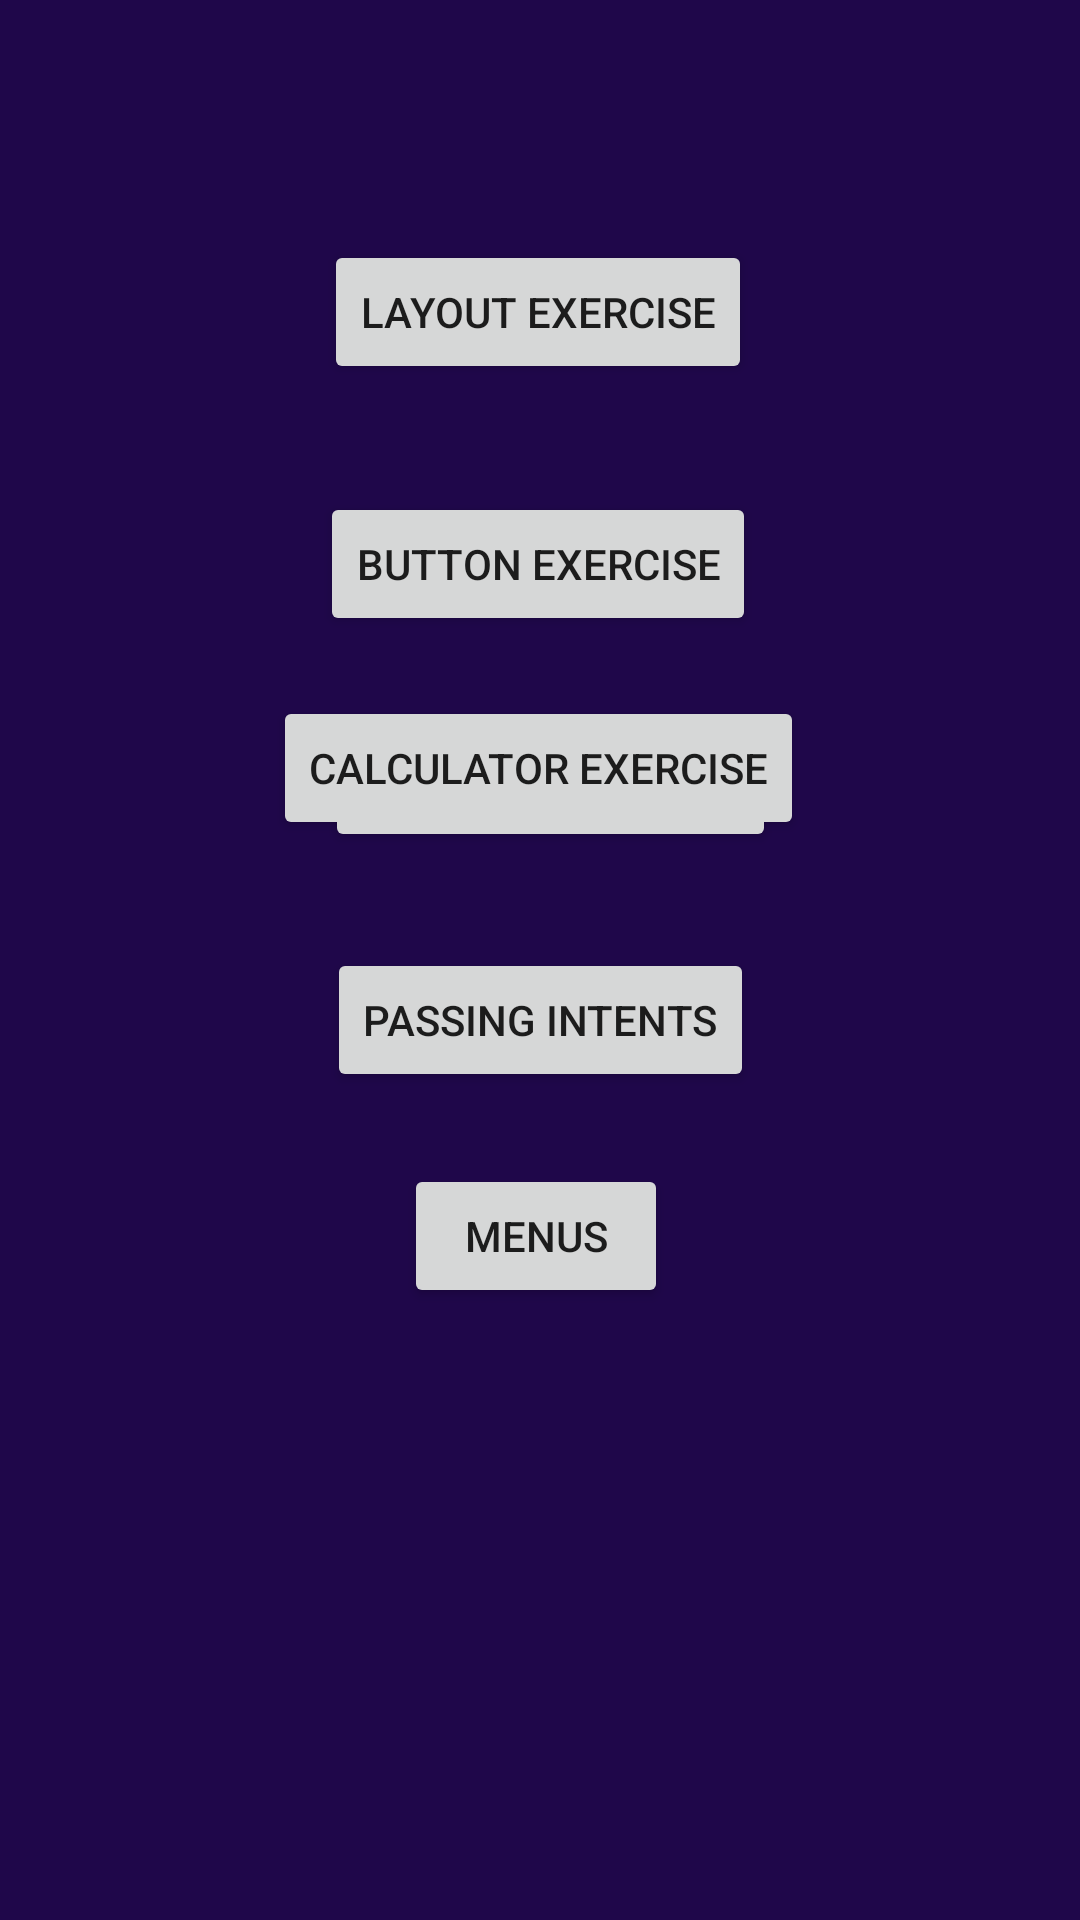

This screen was rendered from an Android layout file. Write that file and the resources it references.
<!-- AndroidManifest.xml: application theme Theme.AndroidProjectCollection -->
<!-- res/layout/activity_main.xml -->
<?xml version="1.0" encoding="utf-8"?>
<androidx.constraintlayout.widget.ConstraintLayout xmlns:android="http://schemas.android.com/apk/res/android"
    xmlns:app="http://schemas.android.com/apk/res-auto"
    xmlns:tools="http://schemas.android.com/tools"
    android:layout_width="match_parent"
    android:layout_height="match_parent"
    android:background="#1F074A"
    tools:context=".MainActivity">

    <Button
        android:id="@+id/btnLayout"
        android:layout_width="wrap_content"
        android:layout_height="wrap_content"
        android:layout_marginTop="80dp"
        android:text="@string/Layout"
        app:cornerRadius="20dp"
        app:layout_constraintEnd_toEndOf="parent"
        app:layout_constraintHorizontal_bias="0.497"
        app:layout_constraintStart_toStartOf="parent"
        app:layout_constraintTop_toTopOf="parent" />

    <Button
        android:id="@+id/btnPassing"
        android:layout_width="wrap_content"
        android:layout_height="wrap_content"
        android:layout_marginBottom="276dp"
        android:text="Passing Intents"
        app:cornerRadius="20dp"
        app:layout_constraintBottom_toBottomOf="parent"
        app:layout_constraintEnd_toEndOf="parent"
        app:layout_constraintStart_toStartOf="parent" />

    <Button
        android:id="@+id/btnMenus"
        android:layout_width="wrap_content"
        android:layout_height="wrap_content"
        android:layout_marginBottom="204dp"
        android:text="MENUS"
        app:cornerRadius="20dp"
        app:layout_constraintBottom_toBottomOf="parent"
        app:layout_constraintEnd_toEndOf="parent"
        app:layout_constraintHorizontal_bias="0.495"
        app:layout_constraintStart_toStartOf="parent" />

    <Button
        android:id="@+id/btnMatch3"
        android:layout_width="wrap_content"
        android:layout_height="wrap_content"
        android:layout_marginBottom="356dp"
        android:text="Match 3 exercise"
        app:cornerRadius="20dp"
        app:layout_constraintBottom_toBottomOf="parent"
        app:layout_constraintEnd_toEndOf="parent"
        app:layout_constraintHorizontal_bias="0.517"
        app:layout_constraintStart_toStartOf="parent" />

    <Button
        android:id="@+id/btnCalculator"
        android:layout_width="wrap_content"
        android:layout_height="wrap_content"
        android:layout_marginTop="20dp"
        android:text="@string/Calculator"
        app:cornerRadius="20dp"
        app:layout_constraintEnd_toEndOf="parent"
        app:layout_constraintHorizontal_bias="0.497"
        app:layout_constraintStart_toStartOf="parent"
        app:layout_constraintTop_toBottomOf="@+id/btnButton" />

    <Button
        android:id="@+id/btnButton"
        android:layout_width="wrap_content"
        android:layout_height="wrap_content"
        android:layout_marginTop="36dp"
        android:text="@string/Button"
        app:cornerRadius="20dp"
        app:layout_constraintEnd_toEndOf="parent"
        app:layout_constraintHorizontal_bias="0.497"
        app:layout_constraintStart_toStartOf="parent"
        app:layout_constraintTop_toBottomOf="@+id/btnLayout" />

</androidx.constraintlayout.widget.ConstraintLayout>
<!-- resources referenced by this layout -->
<resources>
  <string name="Button">Button Exercise</string>
  <string name="Calculator">Calculator Exercise</string>
  <string name="Layout">Layout Exercise</string>
  <style name="Theme.AndroidProjectCollection" parent="Theme.AppCompat.DayNight.DarkActionBar">
          
          <item name="colorPrimary">@color/purple_500</item>
          <item name="colorPrimaryVariant">@color/purple_700</item>
          <item name="colorOnPrimary">@color/white</item>
          
          <item name="colorSecondary">@color/teal_200</item>
          <item name="colorSecondaryVariant">@color/teal_700</item>
          <item name="colorOnSecondary">@color/black</item>
          
          <item name="android:statusBarColor">?attr/colorPrimaryVariant</item>
          
      </style>
  <!-- not gathered from this repository: default colours our renderer supplied (Android Studio template values) -->
  <color name="purple_500">#FF6200EE</color>
  <color name="purple_700">#FF3700B3</color>
  <color name="teal_200">#FF03DAC5</color>
  <color name="teal_700">#FF018786</color>
  <color name="black">#FF000000</color>
  <color name="white">#FFFFFFFF</color>
</resources>
